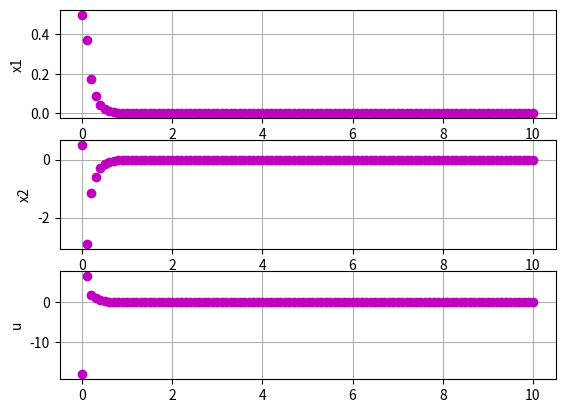

Here is the Python script that generated this plot:
import numpy as np
import matplotlib.pyplot as plt
from scipy.signal import lti, cont2discrete, place_poles

# Define funções
def continuous_dynamics(xc, uc, Ac, Bc):
    return Ac @ xc + Bc @ uc

def discrete_dynamics(x, u, A, B):
    return A @ x + B @ u

# Constantes e inicializações
CASE = 2

# Planta
Ac = np.array([[0, 1], [0, -2]])
Bc = np.array([[0], [2]])
Cc = np.array([[1, 0]])
sysc = lti(Ac, Bc, Cc, 0)
intstep = 1e-3
hc = intstep

# Discretização
h = 0.1
substeps = int(h / hc)
TypeDiscretization = 'ZOH'

if TypeDiscretization == 'Euler':
    # Discretização Euler
    A = np.eye(2) + h * Ac
    B = h * Bc
    C = Cc
elif TypeDiscretization == 'ZOH':
    # Discretização ZOH
    sysZOH = cont2discrete((Ac, Bc, Cc, 0), h, method='zoh')
    A, B, C, D, _ = sysZOH

# Controlador
Pc = np.array([-2, -3])
Kc = place_poles(Ac, Bc, Pc).gain_matrix

P = np.array([-0.1, 0.5])
K = place_poles(A, B, P).gain_matrix

# Logs
vtc, vxc, vuc = [], [], []
vt, vx, vu = [], [], []

# Simulação
xc = np.array([0.5, 0.5]).reshape(-1, 1)
x = xc
tc = 0
t = tc

while t < 10:
    # u = np.sin(2 * np.pi * t / 50)
    u = -K @ x
    # Log de dados
    vt.append(t)
    vu.append(u.item())  # Convertendo para um valor escalar
    vx.append(x.flatten())  # Convertendo para um vetor 1D

    # Próximo estado
    if CASE == 1:
        uc = u  # ZOH
        for _ in range(substeps):
            # Log de dados
            vtc.append(tc)
            vuc.append(uc.item())  # Convertendo para um valor escalar
            vxc.append(xc.flatten())  # Convertendo para um vetor 1D

            # Integração
            xc = xc + hc * continuous_dynamics(xc, uc, Ac, Bc)
            tc += hc
        x = xc
        t = tc
    elif CASE == 2:
        x = discrete_dynamics(x, u, A, B)
        t += h

# Convertendo listas para arrays numpy para plotagem
vx = np.array(vx)
vxc = np.array(vxc)

# Plotagem
plt.figure(1)

if CASE == 1:
    plt.subplot(3, 1, 1)
    plt.plot(vt, vx[:, 0], '*k', linewidth=1)
    if vtc:
        plt.plot(vtc, vxc[:, 0], 'g', linewidth=3)
    plt.grid(True)
    plt.ylabel('x1')

    plt.subplot(3, 1, 2)
    plt.plot(vt, vx[:, 1], '*k', linewidth=1)
    if vtc:
        plt.plot(vtc, vxc[:, 1], 'g', linewidth=3)
    plt.grid(True)
    plt.ylabel('x2')

    plt.subplot(3, 1, 3)
    plt.plot(vt, vu, '*k', linewidth=1)
    if vtc:
        plt.plot(vtc, vuc, 'g', linewidth=3)
    plt.grid(True)
    plt.ylabel('u')
elif CASE == 2:
    plt.subplot(3, 1, 1)
    plt.plot(vt, vx[:, 0], 'om', linewidth=1)
    plt.grid(True)
    plt.ylabel('x1')

    plt.subplot(3, 1, 2)
    plt.plot(vt, vx[:, 1], 'om', linewidth=1)
    plt.grid(True)
    plt.ylabel('x2')

    plt.subplot(3, 1, 3)
    plt.plot(vt, vu, 'om', linewidth=1)
    plt.grid(True)
    plt.ylabel('u')

plt.show()
